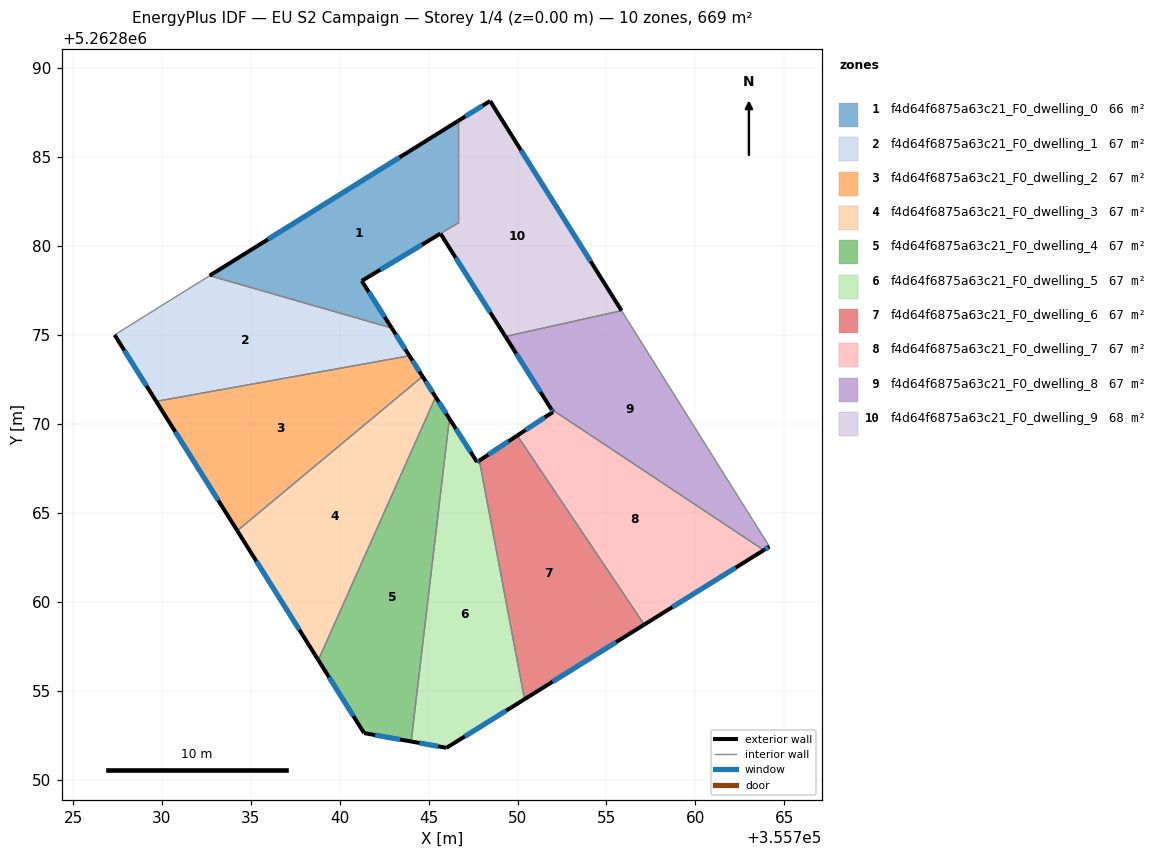
=== STOREY PLAN SPEC (per zone: floor XY polygon, exterior-wall plan segments, windows/doors) ===
zone 1: f4d64f6875a63c21_F0_dwelling_0  (65.9 m²)
  floor: (355746.64, 5262887.04) (355746.64, 5262881.29) (355741.24, 5262878.04) (355742.92, 5262875.39) (355732.68, 5262878.34)
  exterior wall: (355742.92, 5262875.39) – (355741.24, 5262878.04)  [3.1 m]
    window: (355742.53, 5262876.01) – (355741.63, 5262877.42)  [2.7 m²]
  exterior wall: (355746.64, 5262887.04) – (355732.68, 5262878.34)  [16.4 m]
    window: (355743.36, 5262884.99) – (355735.96, 5262880.38)  [13.9 m²]
  exterior wall: (355741.24, 5262878.04) – (355745.66, 5262880.70)  [5.2 m]
    window: (355742.28, 5262878.67) – (355744.62, 5262880.08)  [4.4 m²]
  interior walls: 3
zone 2: f4d64f6875a63c21_F0_dwelling_1  (66.9 m²)
  floor: (355742.92, 5262875.39) (355743.92, 5262873.83) (355729.68, 5262871.27) (355727.33, 5262875.01) (355732.68, 5262878.34)
  exterior wall: (355743.92, 5262873.83) – (355742.92, 5262875.39)  [1.8 m]
    window: (355743.68, 5262874.20) – (355743.16, 5262875.03)  [1.6 m²]
  exterior wall: (355727.33, 5262875.01) – (355729.68, 5262871.27)  [4.4 m]
    window: (355727.88, 5262874.13) – (355729.13, 5262872.15)  [3.7 m²]
  interior walls: 3
zone 3: f4d64f6875a63c21_F0_dwelling_2  (66.9 m²)
  floor: (355743.92, 5262873.83) (355744.66, 5262872.67) (355734.24, 5262863.99) (355729.68, 5262871.27)
  exterior wall: (355744.66, 5262872.67) – (355743.92, 5262873.83)  [1.4 m]
    window: (355744.48, 5262872.94) – (355744.09, 5262873.56)  [1.2 m²]
  exterior wall: (355729.68, 5262871.27) – (355734.24, 5262863.99)  [8.6 m]
    window: (355730.75, 5262869.56) – (355733.17, 5262865.70)  [7.2 m²]
  interior walls: 2
zone 4: f4d64f6875a63c21_F0_dwelling_3  (66.9 m²)
  floor: (355744.66, 5262872.67) (355745.39, 5262871.52) (355738.79, 5262856.72) (355734.24, 5262863.99)
  exterior wall: (355745.39, 5262871.52) – (355744.66, 5262872.67)  [1.4 m]
    window: (355745.22, 5262871.79) – (355744.83, 5262872.40)  [1.2 m²]
  exterior wall: (355734.24, 5262863.99) – (355738.79, 5262856.72)  [8.6 m]
    window: (355735.31, 5262862.28) – (355737.72, 5262858.43)  [7.2 m²]
  interior walls: 2
zone 5: f4d64f6875a63c21_F0_dwelling_4  (66.9 m²)
  floor: (355745.39, 5262871.52) (355746.17, 5262870.30) (355744.02, 5262852.14) (355741.37, 5262852.61) (355738.79, 5262856.72)
  exterior wall: (355746.17, 5262870.30) – (355745.39, 5262871.52)  [1.4 m]
    window: (355745.98, 5262870.58) – (355745.57, 5262871.23)  [1.2 m²]
  exterior wall: (355741.37, 5262852.61) – (355744.02, 5262852.14)  [2.7 m]
    window: (355741.99, 5262852.50) – (355743.39, 5262852.25)  [2.3 m²]
  exterior wall: (355738.79, 5262856.72) – (355741.37, 5262852.61)  [4.8 m]
    window: (355739.40, 5262855.75) – (355740.76, 5262853.57)  [4.1 m²]
  interior walls: 2
zone 6: f4d64f6875a63c21_F0_dwelling_5  (66.9 m²)
  floor: (355747.85, 5262867.94) (355750.39, 5262854.52) (355746.01, 5262851.78) (355744.02, 5262852.14) (355746.17, 5262870.30) (355747.72, 5262867.86)
  exterior wall: (355747.72, 5262867.86) – (355746.17, 5262870.30)  [2.9 m]
    window: (355747.36, 5262868.43) – (355746.53, 5262869.72)  [2.4 m²]
  exterior wall: (355747.85, 5262867.94) – (355747.72, 5262867.86)  [0.2 m]
    window: (355747.82, 5262867.92) – (355747.75, 5262867.87)  [0.1 m²]
  exterior wall: (355746.01, 5262851.78) – (355750.39, 5262854.52)  [5.2 m]
    window: (355747.04, 5262852.43) – (355749.36, 5262853.87)  [4.4 m²]
  exterior wall: (355744.02, 5262852.14) – (355746.01, 5262851.78)  [2.0 m]
    window: (355744.48, 5262852.06) – (355745.54, 5262851.87)  [1.7 m²]
  interior walls: 2
zone 7: f4d64f6875a63c21_F0_dwelling_6  (66.9 m²)
  floor: (355749.98, 5262869.35) (355757.13, 5262858.71) (355750.39, 5262854.52) (355747.85, 5262867.94)
  exterior wall: (355749.98, 5262869.35) – (355747.85, 5262867.94)  [2.6 m]
    window: (355749.48, 5262869.02) – (355748.35, 5262868.27)  [2.2 m²]
  exterior wall: (355750.39, 5262854.52) – (355757.13, 5262858.71)  [7.9 m]
    window: (355751.97, 5262855.50) – (355755.55, 5262857.73)  [6.7 m²]
  interior walls: 2
zone 8: f4d64f6875a63c21_F0_dwelling_7  (66.9 m²)
  floor: (355763.85, 5262862.90) (355757.13, 5262858.71) (355749.98, 5262869.35) (355751.99, 5262870.67) (355751.89, 5262870.84)
  exterior wall: (355751.99, 5262870.67) – (355749.98, 5262869.35)  [2.4 m]
    window: (355751.52, 5262870.36) – (355750.46, 5262869.66)  [2.0 m²]
  exterior wall: (355751.89, 5262870.84) – (355751.99, 5262870.67)  [0.2 m]
    window: (355751.92, 5262870.80) – (355751.97, 5262870.71)  [0.2 m²]
  exterior wall: (355757.13, 5262858.71) – (355763.85, 5262862.90)  [7.9 m]
    window: (355758.70, 5262859.70) – (355762.27, 5262861.92)  [6.7 m²]
  interior walls: 2
zone 9: f4d64f6875a63c21_F0_dwelling_8  (66.9 m²)
  floor: (355755.85, 5262876.37) (355764.17, 5262863.10) (355763.85, 5262862.90) (355751.89, 5262870.84) (355749.32, 5262874.92)
  exterior wall: (355749.32, 5262874.92) – (355751.89, 5262870.84)  [4.8 m]
    window: (355749.92, 5262873.96) – (355751.29, 5262871.80)  [4.1 m²]
  exterior wall: (355763.85, 5262862.90) – (355764.17, 5262863.10)  [0.4 m]
    window: (355763.92, 5262862.95) – (355764.09, 5262863.05)  [0.3 m²]
  interior walls: 3
zone 10: f4d64f6875a63c21_F0_dwelling_9  (68.0 m²)
  floor: (355748.46, 5262888.16) (355755.85, 5262876.37) (355749.32, 5262874.92) (355745.66, 5262880.70) (355746.64, 5262881.29) (355746.64, 5262887.04)
  exterior wall: (355748.46, 5262888.16) – (355746.64, 5262887.04)  [2.1 m]
    window: (355748.03, 5262887.90) – (355747.07, 5262887.30)  [1.8 m²]
  exterior wall: (355755.85, 5262876.37) – (355748.46, 5262888.16)  [13.9 m]
    window: (355754.11, 5262879.14) – (355750.19, 5262885.39)  [11.7 m²]
  exterior wall: (355745.66, 5262880.70) – (355749.32, 5262874.92)  [6.8 m]
    window: (355746.52, 5262879.35) – (355748.46, 5262876.28)  [5.8 m²]
  interior walls: 3

=== DERIVED (storey summary) ===
Building: EU S2 Campaign
Storey: 1 of 4  (floor level z = 0.00 m)
Storey gross floor area: 669.1 m²
Zones on this storey: 10
  - f4d64f6875a63c21_F0_dwelling_0: floor 65.9 m²; exterior wall 24.8 m (74.3 m²); 3 window(s) 20.9 m²; WWR 28.1%
  - f4d64f6875a63c21_F0_dwelling_1: floor 66.9 m²; exterior wall 6.3 m (18.8 m²); 2 window(s) 5.3 m²; WWR 28.1%
  - f4d64f6875a63c21_F0_dwelling_2: floor 66.9 m²; exterior wall 10.0 m (29.9 m²); 2 window(s) 8.4 m²; WWR 28.1%
  - f4d64f6875a63c21_F0_dwelling_3: floor 66.9 m²; exterior wall 10.0 m (29.9 m²); 2 window(s) 8.4 m²; WWR 28.1%
  - f4d64f6875a63c21_F0_dwelling_4: floor 66.9 m²; exterior wall 9.0 m (26.9 m²); 3 window(s) 7.6 m²; WWR 28.1%
  - f4d64f6875a63c21_F0_dwelling_5: floor 66.9 m²; exterior wall 10.2 m (30.7 m²); 4 window(s) 8.6 m²; WWR 28.1%
  - f4d64f6875a63c21_F0_dwelling_6: floor 66.9 m²; exterior wall 10.5 m (31.5 m²); 2 window(s) 8.9 m²; WWR 28.1%
  - f4d64f6875a63c21_F0_dwelling_7: floor 66.9 m²; exterior wall 10.5 m (31.6 m²); 3 window(s) 8.9 m²; WWR 28.1%
  - f4d64f6875a63c21_F0_dwelling_8: floor 66.9 m²; exterior wall 5.2 m (15.6 m²); 2 window(s) 4.4 m²; WWR 28.1%
  - f4d64f6875a63c21_F0_dwelling_9: floor 68.0 m²; exterior wall 22.9 m (68.7 m²); 3 window(s) 19.3 m²; WWR 28.1%
Zone adjacency (shared interzone walls):
  - f4d64f6875a63c21_F0_dwelling_0 ↔ f4d64f6875a63c21_F0_dwelling_1
  - f4d64f6875a63c21_F0_dwelling_0 ↔ f4d64f6875a63c21_F0_dwelling_9
  - f4d64f6875a63c21_F0_dwelling_1 ↔ f4d64f6875a63c21_F0_dwelling_2
  - f4d64f6875a63c21_F0_dwelling_2 ↔ f4d64f6875a63c21_F0_dwelling_3
  - f4d64f6875a63c21_F0_dwelling_3 ↔ f4d64f6875a63c21_F0_dwelling_4
  - f4d64f6875a63c21_F0_dwelling_4 ↔ f4d64f6875a63c21_F0_dwelling_5
  - f4d64f6875a63c21_F0_dwelling_5 ↔ f4d64f6875a63c21_F0_dwelling_6
  - f4d64f6875a63c21_F0_dwelling_6 ↔ f4d64f6875a63c21_F0_dwelling_7
  - f4d64f6875a63c21_F0_dwelling_7 ↔ f4d64f6875a63c21_F0_dwelling_8
  - f4d64f6875a63c21_F0_dwelling_8 ↔ f4d64f6875a63c21_F0_dwelling_9